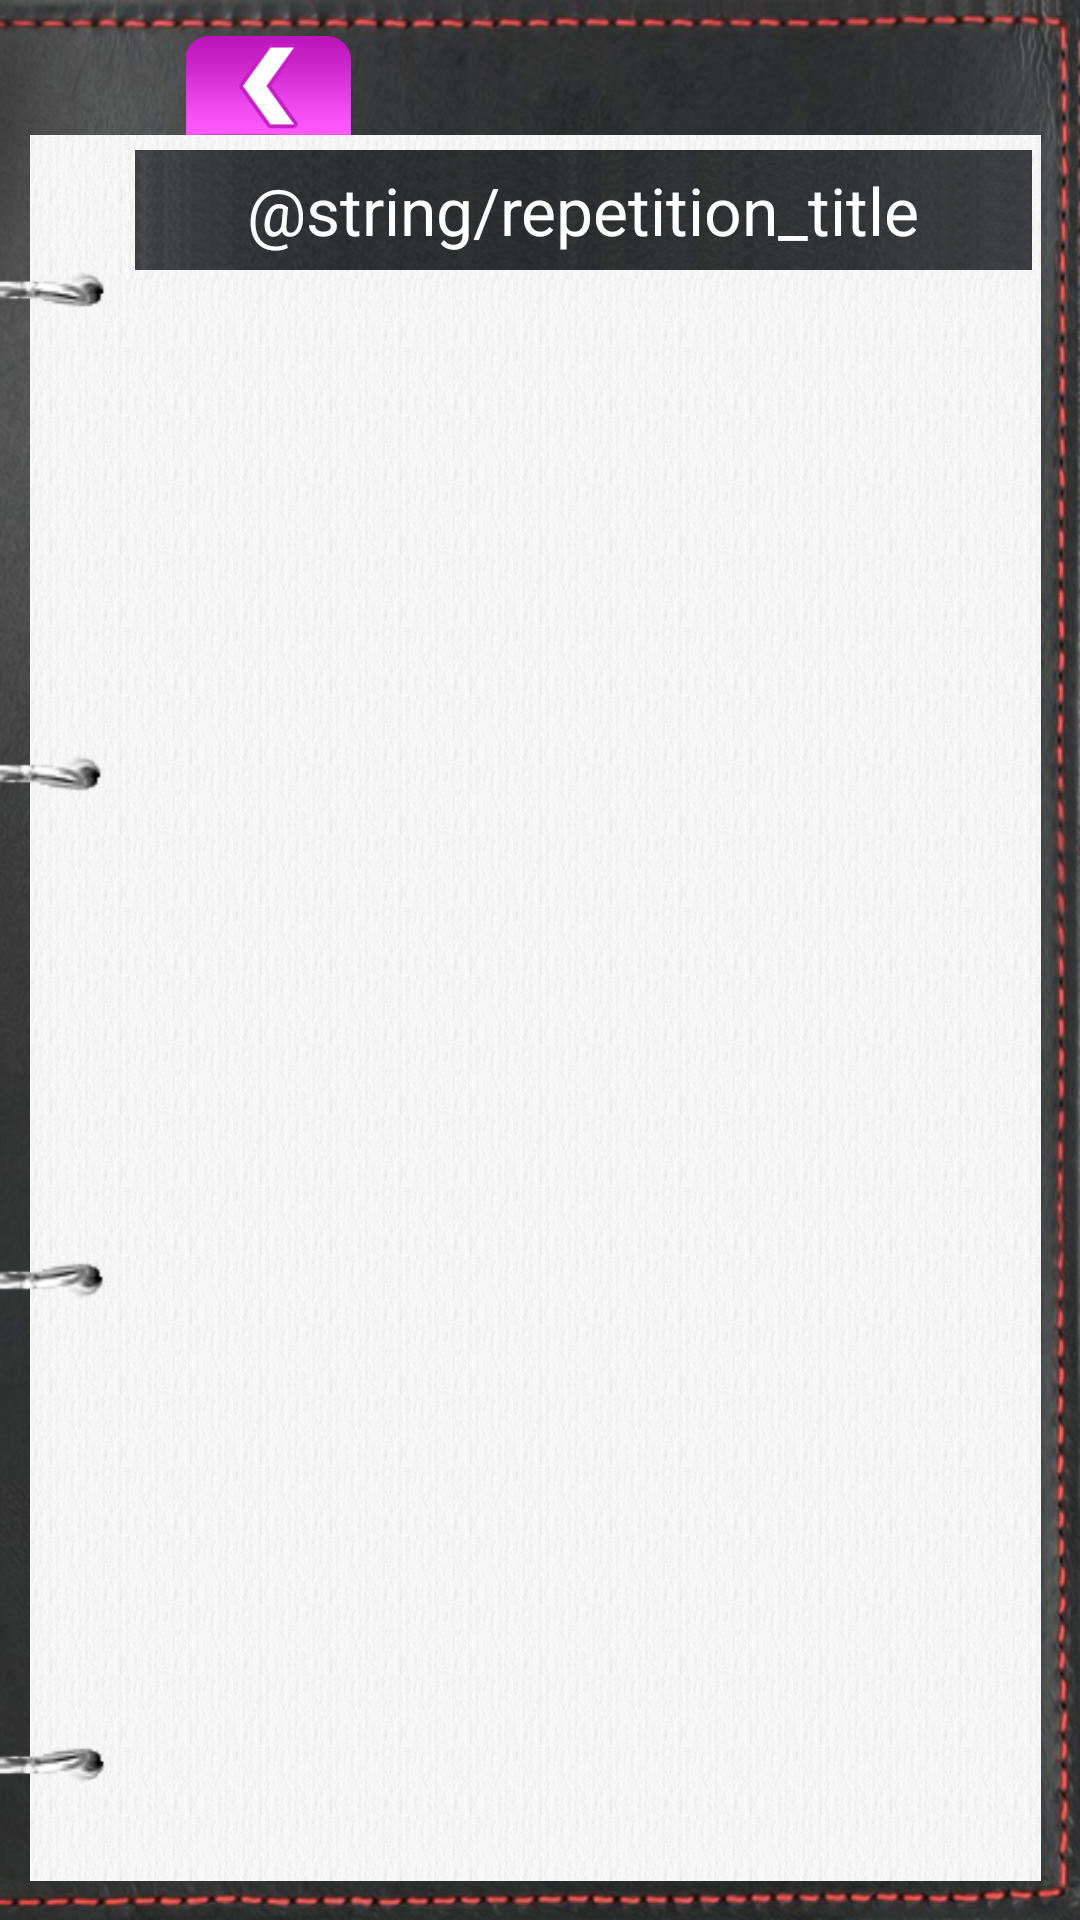

Write the Android layout XML for this screen, with the resource values it uses.
<!-- AndroidManifest.xml: application theme AppTheme -->
<!-- res/layout/fragment_repetition_right.xml -->
<?xml version="1.0" encoding="utf-8"?>
<FrameLayout
    xmlns:android="http://schemas.android.com/apk/res/android"
    android:layout_width="match_parent"
    android:layout_height="match_parent"
    android:background="@drawable/notebook1_small_right">


    <FrameLayout
        android:layout_width="match_parent"
        android:layout_height="33dp"
        android:layout_marginLeft="42dp"
        android:layout_marginRight="20dp"
        android:layout_marginTop="12dp"
        android:orientation="horizontal"
        android:paddingLeft="20dp"
        android:paddingRight="15dp">

        <ImageButton
            android:id="@+id/btn_left"
            android:layout_width="55dp"
            android:layout_height="match_parent"
            android:layout_gravity="left"
            android:background="@drawable/left"/>

    </FrameLayout>


    <FrameLayout
        android:layout_width="match_parent"
        android:layout_height="match_parent"
        android:layout_marginBottom="13dp"
        android:layout_marginLeft="10dp"
        android:layout_marginRight="13dp"
        android:layout_marginTop="45dp"
        android:background="@drawable/white_background">


        <LinearLayout
            android:id="@+id/main_numpad_layout"
            android:layout_width="match_parent"
            android:layout_height="match_parent"
            android:layout_marginLeft="32dp"
            android:layout_marginTop="5dp"
            android:orientation="vertical">

            <FrameLayout
                android:layout_width="match_parent"
                android:layout_height="43dp"
                android:background="@drawable/white_background">

                <View
                    android:layout_width="match_parent"
                    android:layout_height="40dp"
                    android:layout_gravity="center_horizontal"
                    android:layout_marginBottom="3dp"
                    android:layout_marginEnd="3dp"
                    android:layout_marginStart="3dp"
                    android:background="@drawable/tasklist_title_bakground"/>

                <TextView
                    android:layout_width="match_parent"
                    android:layout_height="40dp"
                    android:layout_gravity="center_horizontal"
                    android:layout_marginBottom="3dp"

                    android:gravity="center"
                    android:text="@string/repetition_title"
                    android:textColor="#fff"
                    android:textSize="22sp"/>

            </FrameLayout>


            

            <ScrollView
                android:id="@+id/numpad_scroll"
                android:layout_width="match_parent"
                android:layout_height="match_parent">


                <LinearLayout
                    android:id="@+id/main_right_layout"
                    android:layout_width="match_parent"
                    android:layout_height="wrap_content"
                    android:orientation="vertical">

                </LinearLayout>

            </ScrollView>


        </LinearLayout>


    </FrameLayout>

    <ImageView
        android:id="@+id/rings_tools"
        android:layout_width="35dp"
        android:layout_height="match_parent"
        android:layout_gravity="left"
        android:layout_marginBottom="45dp"
        android:layout_marginTop="90dp"
        android:background="@drawable/rings_right"
        android:visibility="visible"/>

</FrameLayout>
<!-- resources referenced by this layout -->
<resources>
  <!-- drawable left (drawable) -->
  <?xml version="1.0" encoding="utf-8"?>
  <selector xmlns:android="http://schemas.android.com/apk/res/android">
  
      <item android:state_pressed="true">
          <bitmap android:src="@drawable/left_png"
                  android:alpha="0.7"/>
      </item>
  
      <item android:state_pressed="false">
          <bitmap android:src="@drawable/left_png"
                  android:alpha="1"/>
      </item>
  
  </selector>
  <!-- drawable notebook1_small_right: png bitmap (drawable-nodpi, 883285 bytes) -->
  <!-- drawable rings_right: png bitmap (drawable-nodpi, 17186 bytes) -->
  <!-- drawable tasklist_title_bakground (drawable) -->
  <?xml version="1.0" encoding="utf-8"?>
  <bitmap xmlns:android="http://schemas.android.com/apk/res/android"
      android:src="@drawable/tasklist_title_p"
          android:tileMode="repeat"
      />
  <!-- drawable white_background (drawable) -->
  <?xml version="1.0" encoding="utf-8"?>
  <bitmap xmlns:android="http://schemas.android.com/apk/res/android"
      android:src="@drawable/white_back_p"
      android:tileMode="repeat">
  </bitmap>
  <style name="AppTheme" parent="Theme.AppCompat.Light.DarkActionBar">
          
          <item name="colorPrimary">@color/colorPrimary</item>
          <item name="colorPrimaryDark">@color/colorPrimaryDark</item>
          <item name="colorAccent">@color/colorAccent</item>
      </style>
  <!-- drawable left_png: png bitmap (drawable-nodpi, 3781 bytes) -->
  <!-- drawable tasklist_title_p: png bitmap (drawable-nodpi, 21842 bytes) -->
  <!-- drawable white_back_p: png bitmap (drawable-nodpi, 3359 bytes) -->
  <color name="colorPrimary">#3F51B5</color>
  <color name="colorPrimaryDark">#303F9F</color>
  <color name="colorAccent">#FF4081</color>
</resources>
